Run: headless pygame with SDL's dummy video driver; simulated clock (each Clock.tick advances the game by its frame time, no real sleeping); random seed 0; keys injected as events and as key.get_pressed() state; no mouse input.
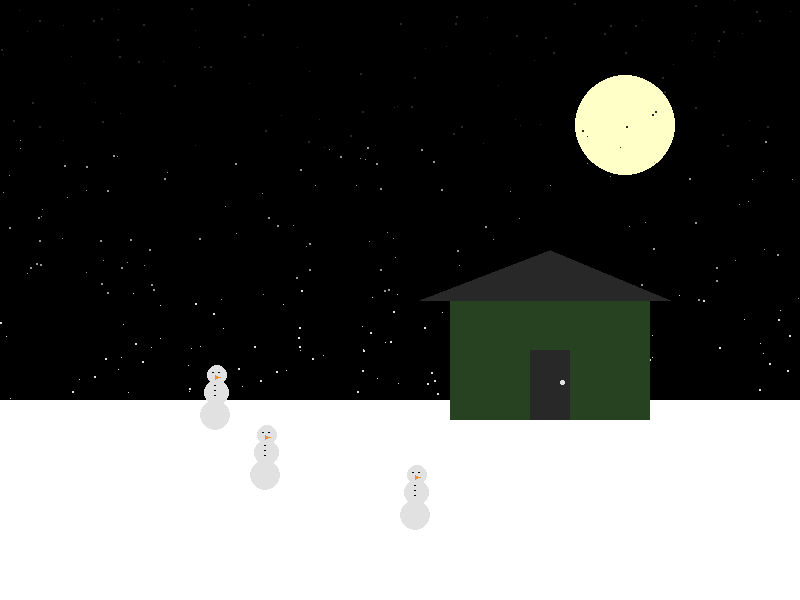
Frame 1 of 4 · flips 1–60 · no input
Frame 2 of 4 · flips 61–180 · tapped SPACE, RETURN · held RIGHT (→), D · screen unchanged from frame 1, image omitted
Frame 3 of 4 · flips 181–300 · held DOWN (↓), S · screen unchanged from frame 2, image omitted
Frame 4 of 4 · flips 301–420 · held LEFT (←), A, UP (↑), W · screen unchanged from frame 3, image omitted

The pygame program that drew these frames:

# Computer Programming 1
# Unit 11 - Graphics
#
# A scene that uses loops to make stars and make a picket fence.


# imports
import pygame
import random
from random import randint

# initialize game engine
pygame.init()

# window
SIZE = (800, 600)
TITLE = "Night"
screen = pygame.display.set_mode(SIZE)
pygame.display.set_caption(TITLE)

# timer
clock = pygame.time.Clock()
refresh_rate = 60

# colors
GREEN = (0, 150, 0)
WHITE = (255, 255, 255)
BLACK = (0, 0, 0)
YELLOW = (255, 255, 200)
DARK_GREEN = (38, 66, 33)
DARK_GREY = (40, 40, 40)
MED_GREY = (150, 150, 150)
LIGHT_GREY = (225, 225, 225)
ORANGE = (232, 145, 53)

#make snow
snow_dark = []
for i in range (100):
    x = random.randrange(0, 800)
    y = random.randrange(0, 150)
    r = random.randrange(1, 3)
    sd = [x, y, r, r]
    snow_dark.append(sd)

snow_med = []
for i in range (100):
    x = random.randrange(0, 800)
    y = random.randrange(140, 300)
    r = random.randrange(1, 3)
    sm = [x, y, r, r]
    snow_med.append(sm)

snow_light = []
for i in range (100):
    x = random.randrange(0, 800)
    y = random.randrange(290, 400)
    r = random.randrange(1, 3)
    sl = [x, y, r, r]
    snow_light.append(sl)

#make snowman
def draw_snowman(x, y):
    pygame.draw.ellipse(screen, LIGHT_GREY, [x, y, 30, 30])
    pygame.draw.ellipse(screen, LIGHT_GREY, [x+4, y-20, 25, 25])
    pygame.draw.ellipse(screen, LIGHT_GREY, [x+7, y-35, 20, 20])
    pygame.draw.ellipse(screen, BLACK, [x+14, y-5, 2, 1])
    pygame.draw.ellipse(screen, BLACK, [x+14, y-10, 2, 1])
    pygame.draw.ellipse(screen, BLACK, [x+14, y-15, 2, 1])
    pygame.draw.polygon(screen, ORANGE, [[x+15, y-25], [x+20, y-23], [x+15, y-21]])
    pygame.draw.ellipse(screen, BLACK, [x+12, y-28, 2, 1])
    pygame.draw.ellipse(screen, BLACK, [x+18, y-28, 2, 1])

    

# game loop
done = False

while not done:
    # event processing
    for event in pygame.event.get():
        if event.type == pygame.QUIT:
            done = True     

    # drawing code
    ''' sky '''
    screen.fill(BLACK)

    ''' moon '''
    pygame.draw.ellipse(screen, YELLOW, [575, 75, 100, 100])

    ''' grass '''
    pygame.draw.rect(screen, WHITE, [0, 400, 800, 200])

    ''' snow '''

    for sd in snow_dark:
        pygame.draw.ellipse(screen, DARK_GREY, sd)
    for sm in snow_med:
        pygame.draw.ellipse(screen, MED_GREY, sm)
    for sl in snow_light:
        pygame.draw.ellipse(screen, LIGHT_GREY, sl)

    ''' draw house '''
    pygame.draw.rect(screen, DARK_GREEN, [450, 300, 200, 120])
    pygame.draw.polygon(screen, DARK_GREY, [(420, 300), (550, 250), (670, 300)])
    pygame.draw.rect(screen, DARK_GREY, [530, 350, 40, 70])
    pygame.draw.ellipse(screen, LIGHT_GREY, [560, 380, 5, 5])
        
 
    draw_snowman(200, 400)
    draw_snowman(400, 500)
    draw_snowman(250, 460)



    # update screen
    pygame.display.flip()
    clock.tick(refresh_rate)

# close window on quit
pygame.quit()
